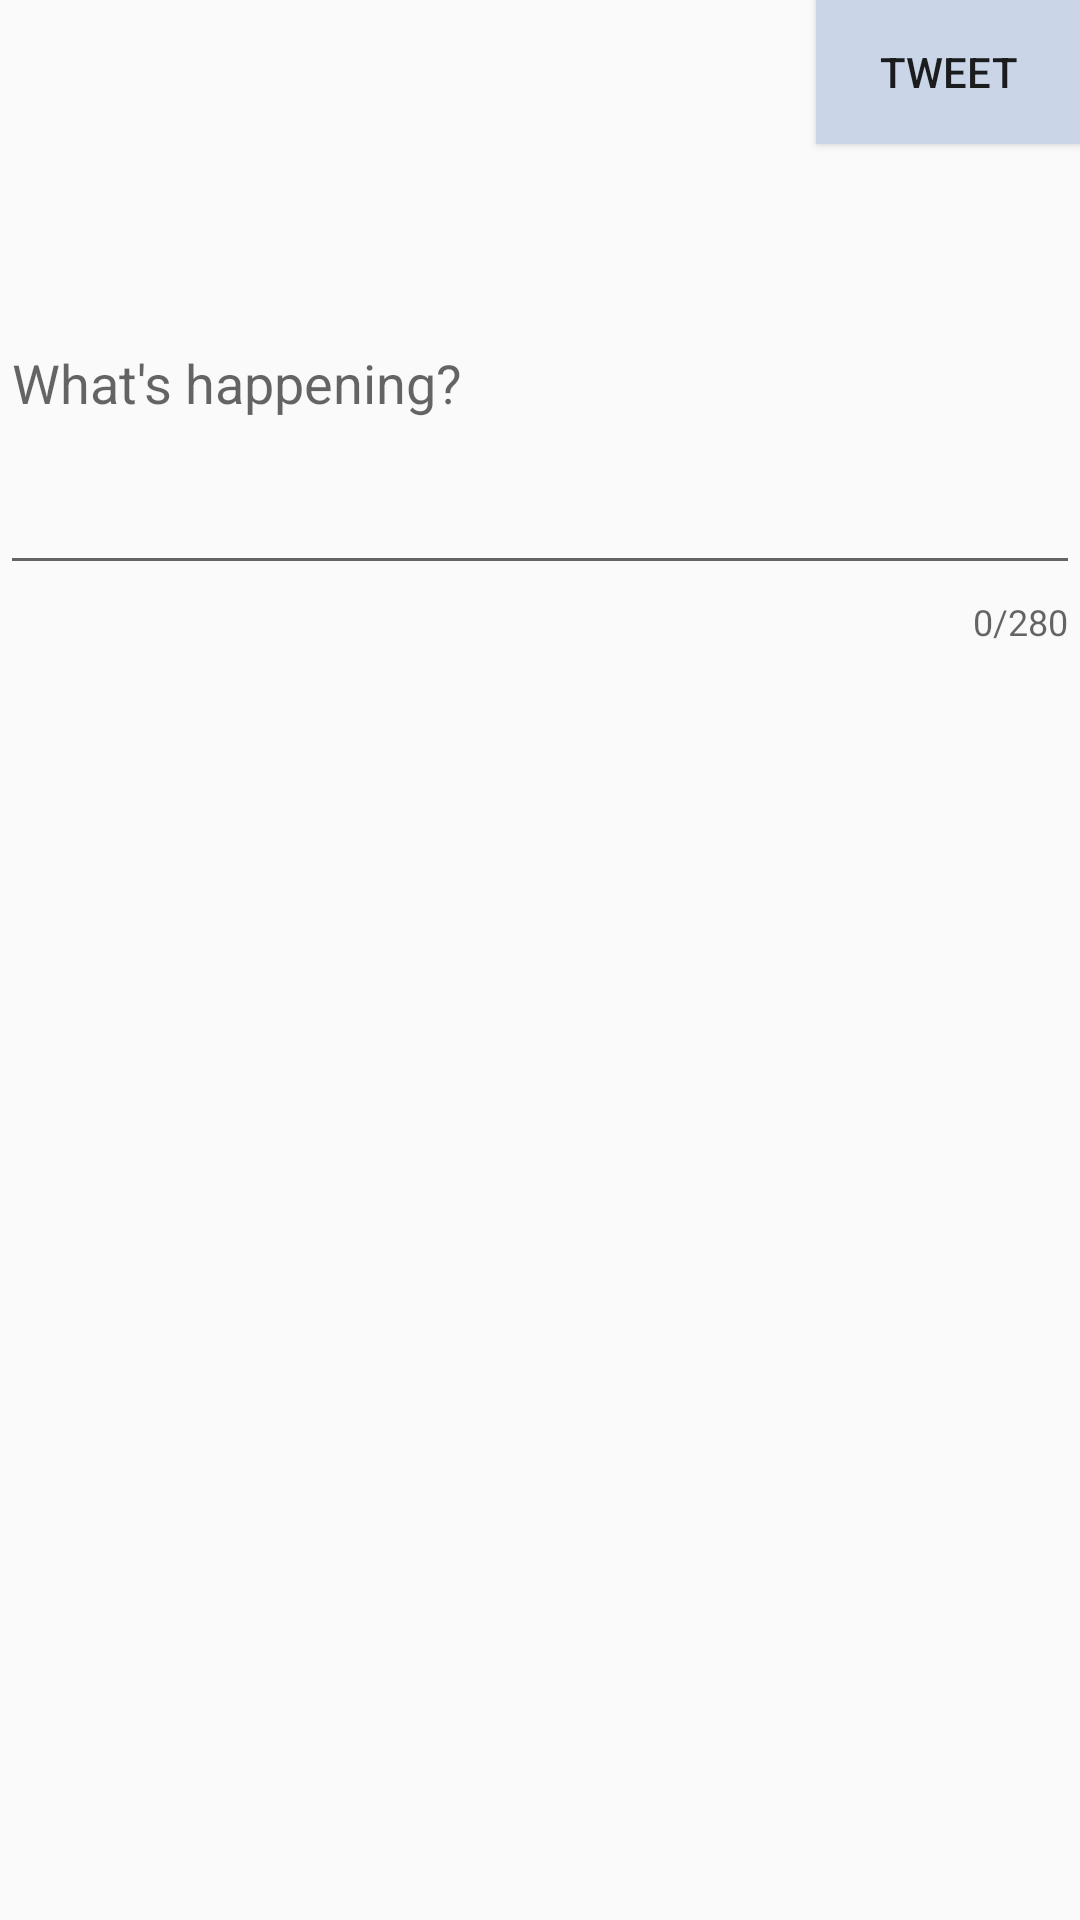

Reconstruct the res/layout file that produces this screen, plus the resources it refers to.
<!-- AndroidManifest.xml: application theme AppTheme -->
<!-- res/layout/activity_compose.xml -->
<?xml version="1.0" encoding="utf-8"?>
<RelativeLayout xmlns:android="http://schemas.android.com/apk/res/android"
    xmlns:app="http://schemas.android.com/apk/res-auto"
    xmlns:tools="http://schemas.android.com/tools"
    android:layout_width="match_parent"
    android:layout_height="match_parent"
    tools:context=".ComposeActivity">

    <Button
        android:id="@+id/button"
        android:layout_width="wrap_content"
        android:layout_height="wrap_content"
        android:layout_alignParentEnd="true"
        android:layout_alignParentTop="true"
        android:onClick="onCompose"
        android:text="Tweet"
        android:bottomRightRadius="60dp"
        android:bottomLeftRadius="60dp"
        android:topLeftRadius="60dp"
        android:topRightRadius="60dp"
        android:background="#cad5e7"
        tools:layout_editor_absoluteX="147dp"
        tools:layout_editor_absoluteY="146dp" />

    <android.support.design.widget.TextInputLayout
        android:layout_width="match_parent"
        android:layout_height="wrap_content"
        android:layout_below="@+id/button"
        app:counterEnabled="true"
        app:counterMaxLength="280">

        <EditText
            android:id="@+id/etTweet"
            android:layout_width="match_parent"
            android:layout_height="136dp"
            android:layout_alignParentStart="true"
            android:layout_alignParentTop="true"
            android:ems="10"
            android:hint="What's happening?"
            android:inputType="textPersonName"
            android:maxLength="140"
            tools:layout_editor_absoluteX="16dp"
            tools:layout_editor_absoluteY="16dp" />
    </android.support.design.widget.TextInputLayout>

    <ImageView
        android:id="@+id/imageView"
        android:layout_width="wrap_content"
        android:layout_height="wrap_content"
        android:layout_alignParentStart="true"
        android:onClick="finish"
        android:layout_alignParentTop="true"
        app:srcCompat="@drawable/close" />
</RelativeLayout>
<!-- resources referenced by this layout -->
<resources>
  <style name="AppTheme" parent="AppBaseTheme">
          
      </style>
  <style name="AppBaseTheme" parent="Theme.AppCompat.Light.DarkActionBar">
          
          <item name="colorPrimary">#00abe5</item>
          <item name="android:actionBarSize">45dp</item>
  
      </style>
</resources>
